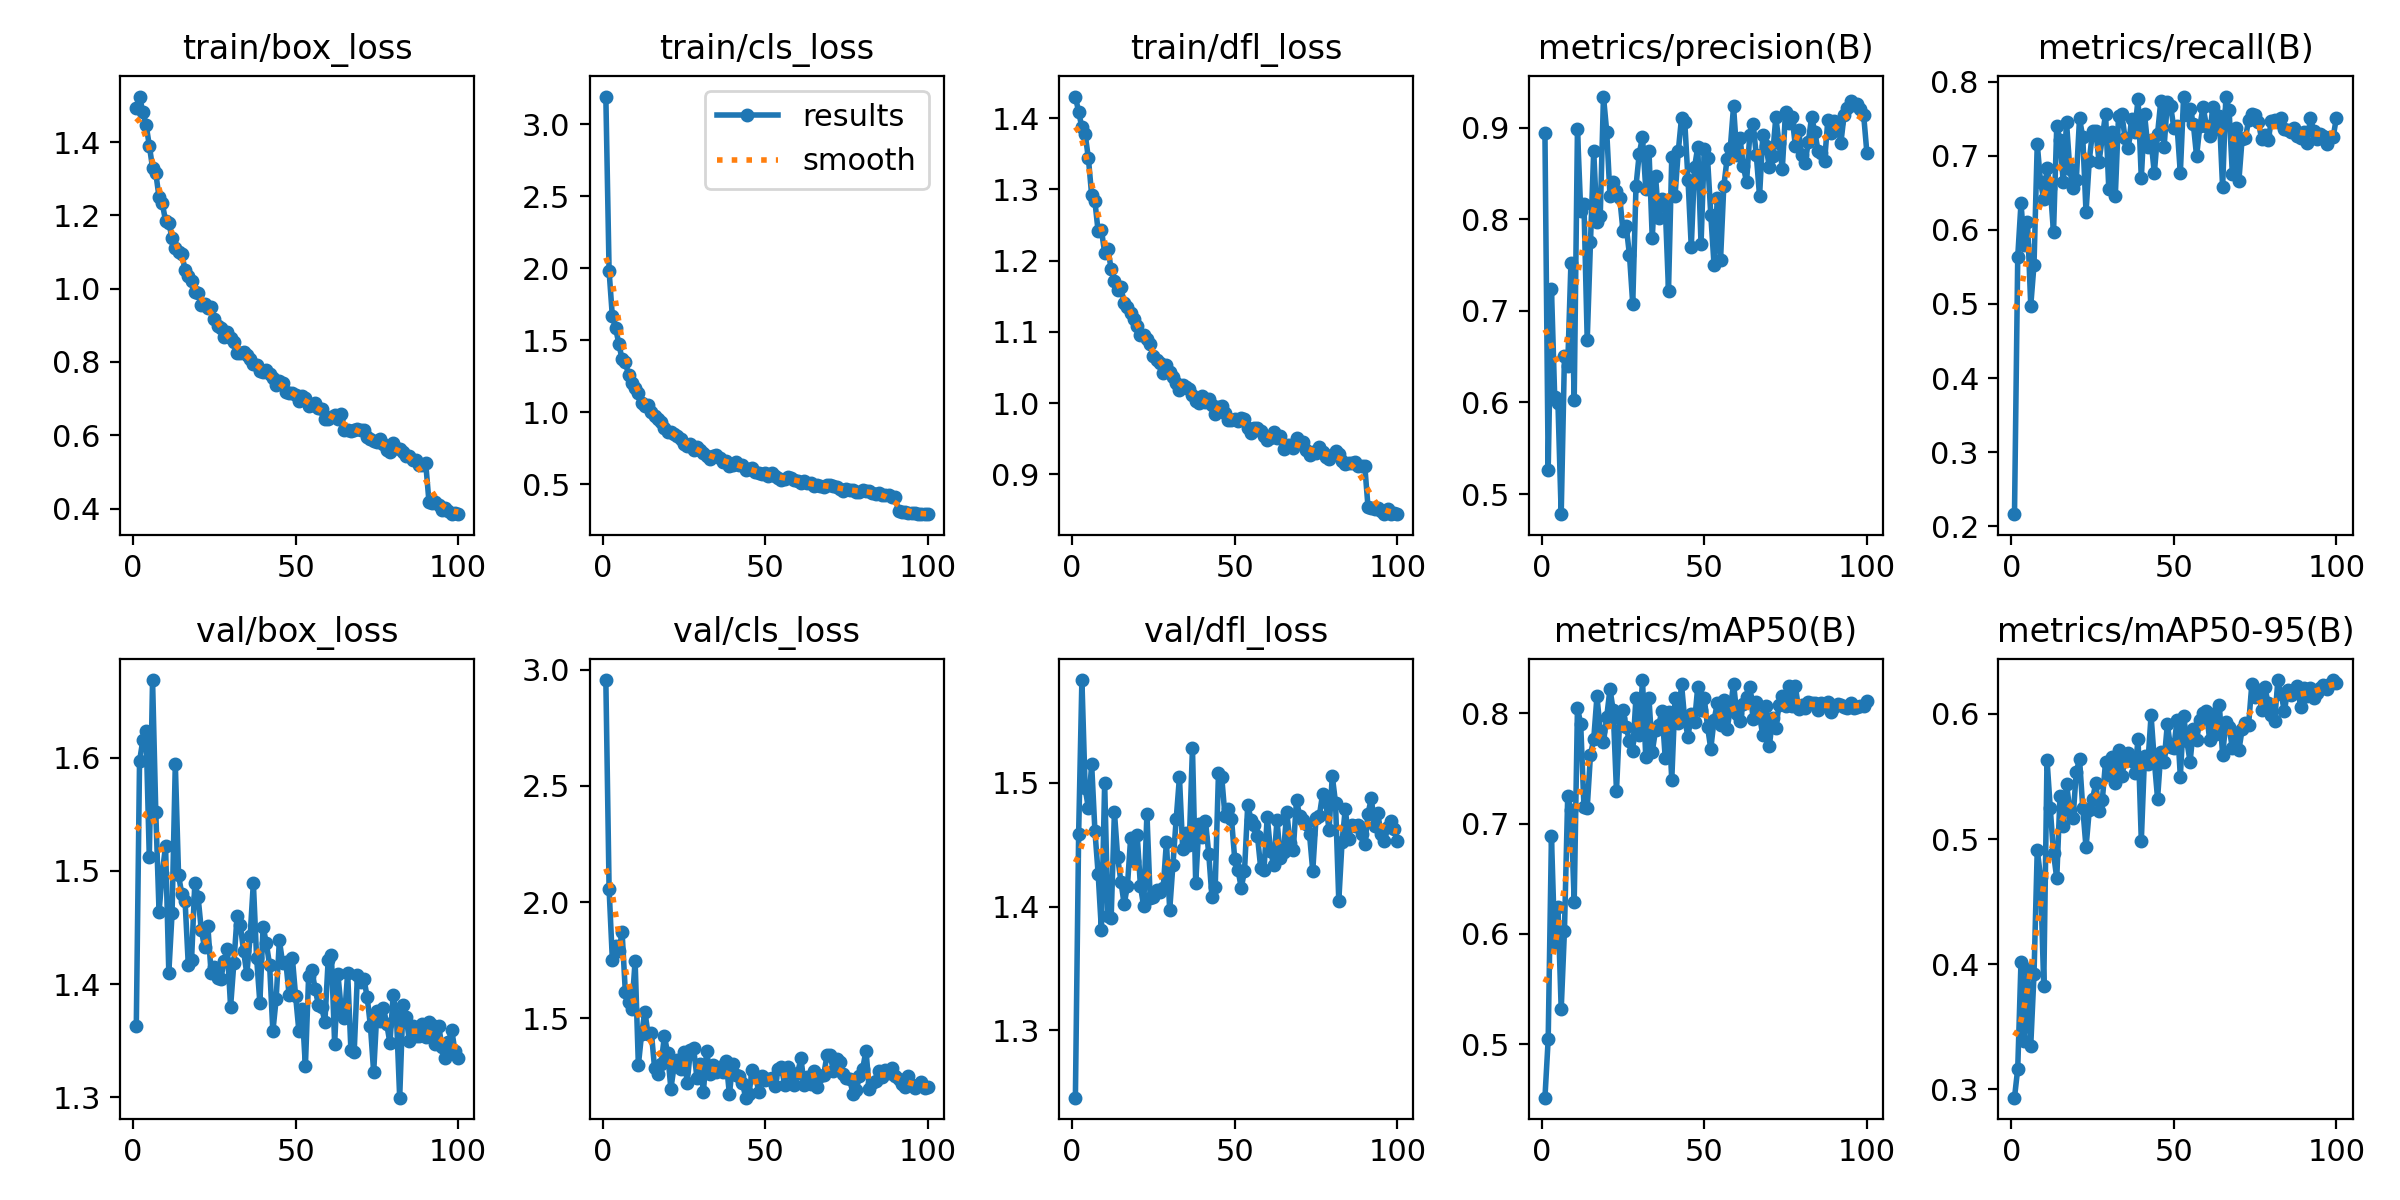

Values plotted in this chart, from the file beside it:
epoch, time, train/box_loss, train/cls_loss, train/dfl_loss, metrics/precision(B), metrics/recall(B), metrics/mAP50(B), metrics/mAP50-95(B), val/box_loss, val/cls_loss, val/dfl_loss, lr/pg0, lr/pg1, lr/pg2
1, 121.3, 1.493, 3.192, 1.43, 0.8939, 0.2165, 0.4515, 0.2935, 1.363, 2.955, 1.245, 0.0004109, 0.0004109, 0.0004109
2, 233.5, 1.524, 1.981, 1.409, 0.5262, 0.5638, 0.5046, 0.3167, 1.597, 2.056, 1.459, 0.0008194, 0.0008194, 0.0008194
3, 345.3, 1.482, 1.666, 1.387, 0.7244, 0.6357, 0.6885, 0.402, 1.615, 1.753, 1.583, 0.00122, 0.00122, 0.00122
4, 457.5, 1.448, 1.586, 1.378, 0.6058, 0.5795, 0.5918, 0.3383, 1.624, 1.81, 1.496, 0.001213, 0.001213, 0.001213
5, 569.7, 1.391, 1.476, 1.344, 0.5999, 0.6106, 0.6246, 0.3964, 1.512, 1.789, 1.479, 0.0012, 0.0012, 0.0012
6, 681.6, 1.33, 1.367, 1.292, 0.478, 0.4977, 0.5317, 0.335, 1.668, 1.871, 1.515, 0.001188, 0.001188, 0.001188
7, 795.8, 1.315, 1.347, 1.283, 0.651, 0.5529, 0.6031, 0.3921, 1.552, 1.611, 1.461, 0.001176, 0.001176, 0.001176
8, 905.8, 1.249, 1.261, 1.241, 0.6395, 0.7162, 0.7248, 0.4915, 1.464, 1.571, 1.426, 0.001163, 0.001163, 0.001163
9, 1017, 1.233, 1.2, 1.243, 0.7527, 0.6646, 0.712, 0.4697, 1.498, 1.542, 1.381, 0.001151, 0.001151, 0.001151
10, 1128, 1.185, 1.17, 1.211, 0.6031, 0.6411, 0.6294, 0.3824, 1.522, 1.747, 1.5, 0.001139, 0.001139, 0.001139
11, 1240, 1.18, 1.134, 1.217, 0.8981, 0.6832, 0.8053, 0.5633, 1.41, 1.299, 1.392, 0.001126, 0.001126, 0.001126
12, 1352, 1.138, 1.068, 1.188, 0.8092, 0.6567, 0.7903, 0.5246, 1.462, 1.433, 1.391, 0.001114, 0.001114, 0.001114
13, 1466, 1.111, 1.046, 1.172, 0.8163, 0.5965, 0.7152, 0.4885, 1.595, 1.529, 1.476, 0.001102, 0.001102, 0.001102
14, 1576, 1.101, 1.049, 1.16, 0.668, 0.7403, 0.7144, 0.4686, 1.496, 1.431, 1.44, 0.001089, 0.001089, 0.001089
15, 1691, 1.093, 1.004, 1.163, 0.7749, 0.7206, 0.7624, 0.5344, 1.479, 1.438, 1.42, 0.001077, 0.001077, 0.001077
16, 1804, 1.052, 0.9753, 1.141, 0.8745, 0.664, 0.7765, 0.5102, 1.473, 1.285, 1.402, 0.001064, 0.001064, 0.001064
17, 1918, 1.036, 0.9568, 1.135, 0.7965, 0.7451, 0.8154, 0.5438, 1.417, 1.262, 1.417, 0.001052, 0.001052, 0.001052
18, 2030, 1.022, 0.9335, 1.127, 0.8032, 0.6823, 0.7845, 0.5235, 1.422, 1.304, 1.456, 0.00104, 0.00104, 0.00104
19, 2141, 0.9922, 0.8934, 1.118, 0.934, 0.6559, 0.7737, 0.5166, 1.489, 1.423, 1.437, 0.001027, 0.001027, 0.001027
20, 2252, 0.9875, 0.8637, 1.108, 0.8956, 0.667, 0.797, 0.5534, 1.477, 1.351, 1.458, 0.001015, 0.001015, 0.001015
21, 2363, 0.9561, 0.8669, 1.095, 0.8259, 0.7506, 0.8221, 0.564, 1.448, 1.198, 1.417, 0.001002, 0.001002, 0.001002
22, 2476, 0.9574, 0.8522, 1.096, 0.8405, 0.7246, 0.8026, 0.5245, 1.432, 1.294, 1.4, 0.0009901, 0.0009901, 0.0009901
23, 2591, 0.9478, 0.8366, 1.09, 0.8305, 0.6235, 0.7295, 0.4933, 1.452, 1.32, 1.475, 0.0009778, 0.0009778, 0.0009778
24, 2708, 0.9511, 0.813, 1.083, 0.8235, 0.6933, 0.7959, 0.5231, 1.41, 1.283, 1.407, 0.0009654, 0.0009654, 0.0009654
25, 2820, 0.9161, 0.7793, 1.066, 0.7876, 0.7331, 0.8029, 0.5321, 1.415, 1.356, 1.408, 0.000953, 0.000953, 0.000953
26, 2930, 0.8973, 0.7676, 1.06, 0.7922, 0.7339, 0.7875, 0.5444, 1.405, 1.221, 1.413, 0.0009406, 0.0009406, 0.0009406
27, 3042, 0.8936, 0.7828, 1.057, 0.7608, 0.692, 0.7747, 0.5222, 1.404, 1.362, 1.412, 0.0009283, 0.0009283, 0.0009283
28, 3154, 0.867, 0.7397, 1.042, 0.7076, 0.7244, 0.7663, 0.5308, 1.421, 1.371, 1.415, 0.0009159, 0.0009159, 0.0009159
29, 3266, 0.8813, 0.7562, 1.053, 0.8361, 0.7568, 0.8143, 0.5616, 1.431, 1.245, 1.452, 0.0009035, 0.0009035, 0.0009035
30, 3377, 0.8659, 0.7387, 1.044, 0.8717, 0.6553, 0.7807, 0.551, 1.38, 1.304, 1.397, 0.0008911, 0.0008911, 0.0008911
31, 3490, 0.8537, 0.7158, 1.037, 0.8896, 0.7321, 0.8303, 0.5656, 1.418, 1.184, 1.434, 0.0008787, 0.0008787, 0.0008787
32, 3602, 0.8258, 0.6937, 1.028, 0.8333, 0.6454, 0.7605, 0.5448, 1.46, 1.361, 1.471, 0.0008664, 0.0008664, 0.0008664
33, 3714, 0.8256, 0.6741, 1.019, 0.8743, 0.754, 0.8136, 0.5714, 1.452, 1.259, 1.505, 0.000854, 0.000854, 0.000854
34, 3827, 0.8273, 0.6962, 1.025, 0.7795, 0.7563, 0.7651, 0.5507, 1.429, 1.298, 1.447, 0.0008416, 0.0008416, 0.0008416
35, 3940, 0.8192, 0.703, 1.023, 0.8473, 0.7238, 0.7846, 0.5626, 1.409, 1.268, 1.459, 0.0008293, 0.0008293, 0.0008293
36, 4052, 0.8083, 0.6845, 1.02, 0.8015, 0.71, 0.7898, 0.5685, 1.442, 1.29, 1.45, 0.0008169, 0.0008169, 0.0008169
37, 4163, 0.7936, 0.6574, 1.011, 0.8216, 0.7494, 0.8019, 0.5622, 1.489, 1.269, 1.528, 0.0008045, 0.0008045, 0.0008045
38, 4276, 0.7907, 0.6592, 1.002, 0.814, 0.7325, 0.7592, 0.5527, 1.423, 1.317, 1.419, 0.0007921, 0.0007921, 0.0007921
39, 4396, 0.7759, 0.6286, 1.001, 0.7221, 0.7771, 0.8014, 0.5799, 1.384, 1.173, 1.467, 0.0007797, 0.0007797, 0.0007797
40, 4513, 0.7735, 0.6316, 1.011, 0.8676, 0.6697, 0.7395, 0.4986, 1.451, 1.304, 1.456, 0.0007674, 0.0007674, 0.0007674
41, 4627, 0.7784, 0.6559, 1.002, 0.8255, 0.7557, 0.8136, 0.5666, 1.436, 1.257, 1.47, 0.000755, 0.000755, 0.000755
42, 4734, 0.7685, 0.6381, 1.007, 0.8741, 0.7123, 0.7911, 0.5598, 1.417, 1.253, 1.443, 0.0007426, 0.0007426, 0.0007426
43, 4843, 0.7552, 0.6313, 0.9969, 0.9107, 0.7208, 0.8266, 0.5986, 1.358, 1.223, 1.408, 0.0007302, 0.0007302, 0.0007302
44, 4953, 0.7375, 0.5992, 0.9849, 0.9063, 0.6763, 0.7938, 0.5626, 1.387, 1.159, 1.416, 0.0007179, 0.0007179, 0.0007179
45, 5071, 0.7479, 0.6084, 0.9952, 0.843, 0.7296, 0.779, 0.5322, 1.439, 1.173, 1.508, 0.0007055, 0.0007055, 0.0007055
46, 5190, 0.7436, 0.6125, 0.9962, 0.7697, 0.7743, 0.7993, 0.5694, 1.419, 1.278, 1.505, 0.0006931, 0.0006931, 0.0006931
47, 5303, 0.7176, 0.5874, 0.9857, 0.8566, 0.7111, 0.7922, 0.5616, 1.419, 1.254, 1.473, 0.0006808, 0.0006808, 0.0006808
48, 5420, 0.7151, 0.5789, 0.9767, 0.879, 0.7724, 0.8243, 0.5917, 1.39, 1.185, 1.479, 0.0006684, 0.0006684, 0.0006684
49, 5545, 0.7141, 0.5738, 0.9766, 0.7725, 0.7675, 0.8028, 0.5731, 1.423, 1.252, 1.471, 0.000656, 0.000656, 0.000656
50, 5663, 0.7111, 0.5758, 0.9783, 0.877, 0.7374, 0.8136, 0.573, 1.389, 1.235, 1.438, 0.0006436, 0.0006436, 0.0006436
51, 5781, 0.6936, 0.5592, 0.9753, 0.867, 0.74, 0.7881, 0.5949, 1.359, 1.24, 1.43, 0.0006312, 0.0006312, 0.0006312
52, 5900, 0.7072, 0.5824, 0.9798, 0.805, 0.6763, 0.7678, 0.5499, 1.378, 1.243, 1.415, 0.0006189, 0.0006189, 0.0006189
53, 6030, 0.7028, 0.5613, 0.9781, 0.7504, 0.7791, 0.7939, 0.5985, 1.327, 1.207, 1.428, 0.0006065, 0.0006065, 0.0006065
54, 6151, 0.6791, 0.546, 0.9655, 0.823, 0.7549, 0.8091, 0.5783, 1.407, 1.283, 1.482, 0.0005941, 0.0005941, 0.0005941
55, 6285, 0.6818, 0.5309, 0.9587, 0.7557, 0.7631, 0.7892, 0.5617, 1.412, 1.291, 1.47, 0.0005818, 0.0005818, 0.0005818
56, 6423, 0.6881, 0.5395, 0.9647, 0.8361, 0.7427, 0.8123, 0.5877, 1.396, 1.212, 1.466, 0.0005694, 0.0005694, 0.0005694
57, 6541, 0.6734, 0.5527, 0.9653, 0.8657, 0.6993, 0.7859, 0.5791, 1.382, 1.291, 1.457, 0.000557, 0.000557, 0.000557
58, 6658, 0.6726, 0.5468, 0.9607, 0.8777, 0.7397, 0.8033, 0.5947, 1.379, 1.263, 1.431, 0.0005446, 0.0005446, 0.0005446
59, 6772, 0.6442, 0.5307, 0.9537, 0.9233, 0.766, 0.8271, 0.6003, 1.367, 1.215, 1.43, 0.0005322, 0.0005322, 0.0005322
60, 6884, 0.6457, 0.5216, 0.9487, 0.8705, 0.7405, 0.7994, 0.6022, 1.421, 1.265, 1.473, 0.0005199, 0.0005199, 0.0005199
... 40 more rows
